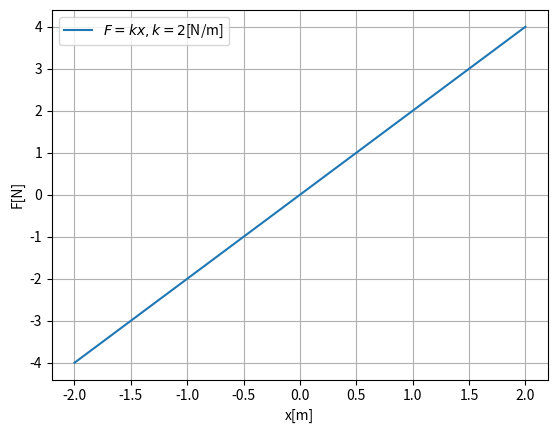

Write Python code to recreate this figure. (Note: this script raises an exception after producing the figure.)
import matplotlib.pyplot as plt
import numpy as np

k = 2
x = np.linspace(-2,2,100)

fig, ax = plt.subplots()
ax.plot(x, k*x, label='$F=kx, k=2$[N/m]')
ax.set_xlabel('x[m]')
ax.set_ylabel('F[N]')
ax.grid()
ax.legend()

plt.savefig('graphics/fook_graph.pdf')

print('done')